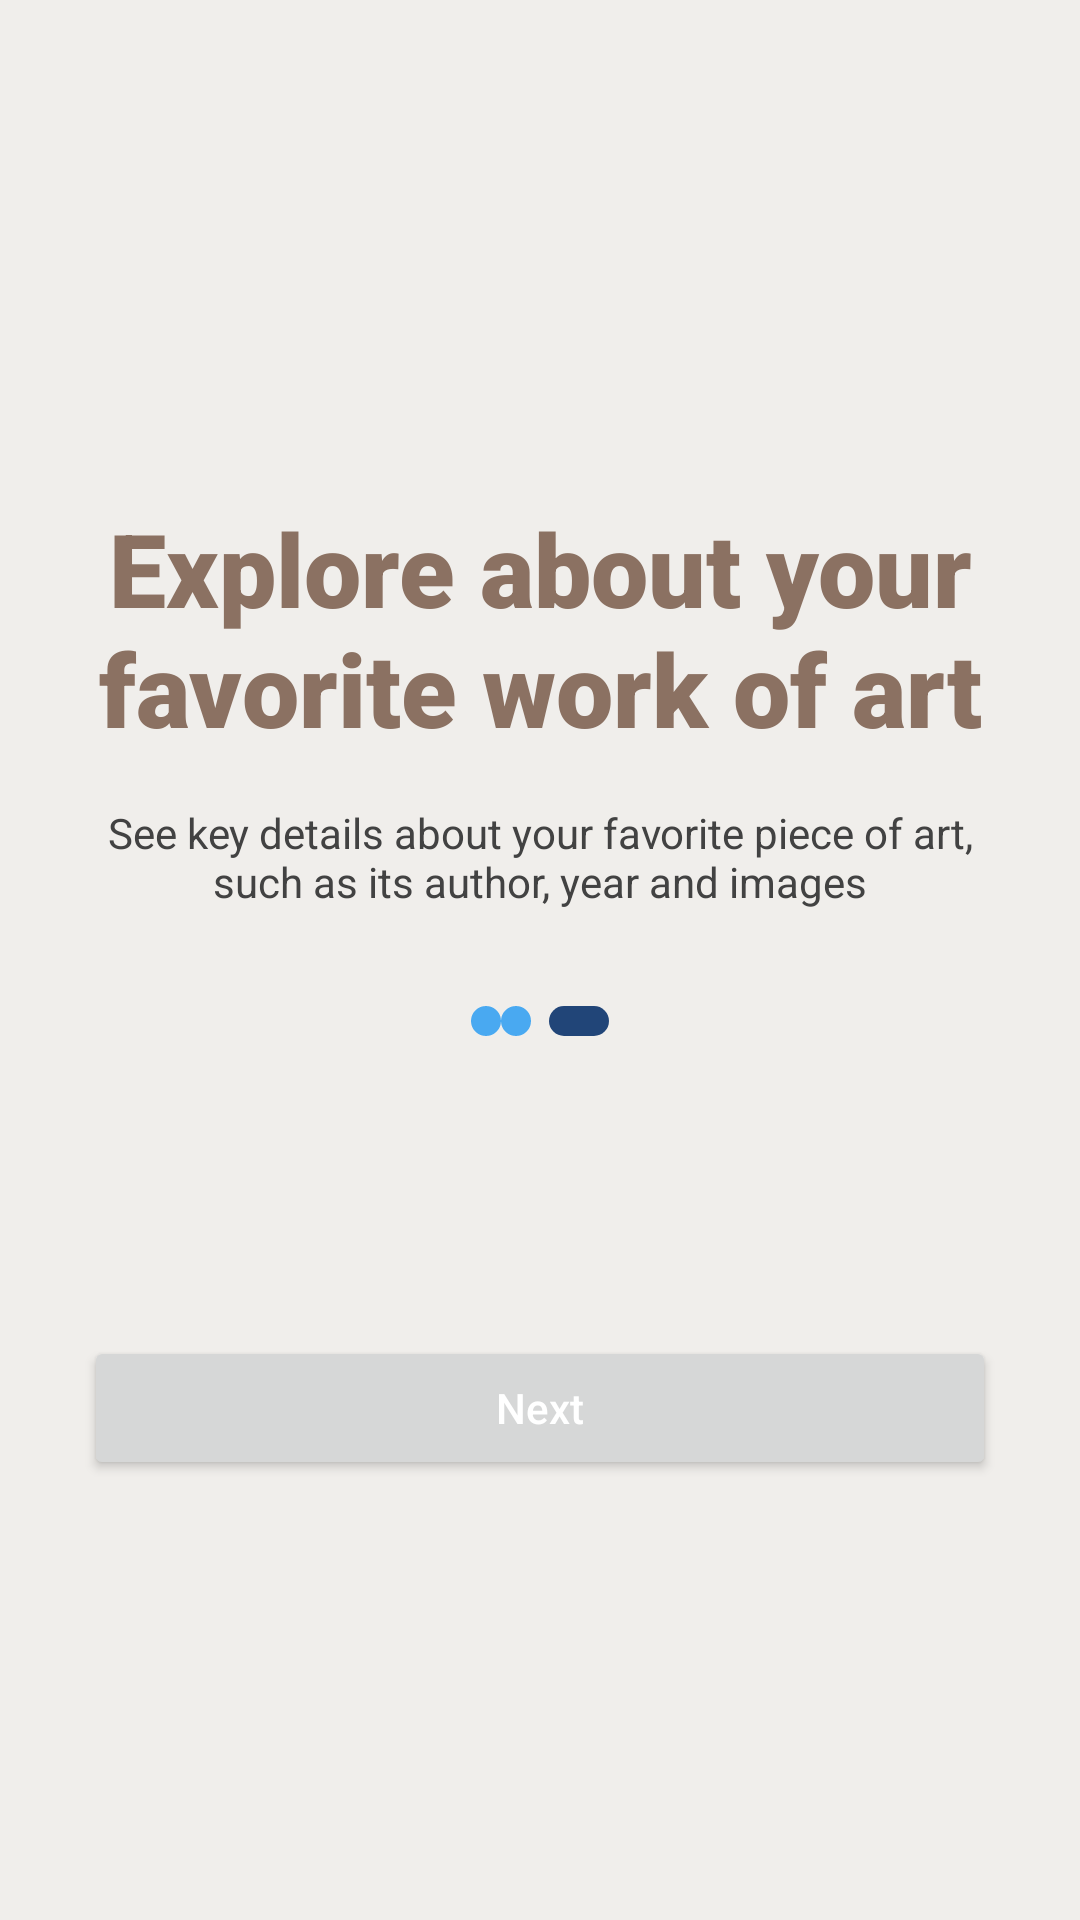

Layout XML and referenced resources for this Android screen:
<!-- AndroidManifest.xml: application theme Theme.TheMetApp -->
<!-- res/layout/onboarding_step_three.xml -->
<?xml version="1.0" encoding="utf-8"?>
<androidx.constraintlayout.widget.ConstraintLayout xmlns:android="http://schemas.android.com/apk/res/android"
    xmlns:tools="http://schemas.android.com/tools"
    android:id="@+id/main"
    android:layout_width="match_parent"
    android:layout_height="match_parent"
    tools:context=".views.OnboardingStepThreePage">


    <LinearLayout
        android:layout_width="match_parent"
        android:layout_height="match_parent"
        android:background="#F0EEEB"
        android:gravity="center"
        android:orientation="vertical"
        android:padding="28dp">


        <TextView
            android:layout_width="wrap_content"
            android:layout_height="wrap_content"
            android:layout_marginTop="20dp"
            android:fontFamily="sans-serif-black"
            android:text="Explore about your favorite work of art"
            android:textAlignment="center"
            android:textColor="#8B7162"
            android:textSize="34sp" />

        <TextView
            android:layout_width="wrap_content"
            android:layout_height="wrap_content"
            android:layout_marginTop="16dp"
            android:text="See key details about your favorite piece of art, such as its author, year and images"
            android:textAlignment="center"
            android:textColor="#424242" />

        <LinearLayout
            android:layout_width="wrap_content"
            android:layout_height="wrap_content"
            android:layout_gravity="center"
            android:layout_marginTop="32dp"
            android:gravity="center"
            android:orientation="horizontal">


            <ImageView
                android:layout_width="10dp"
                android:layout_height="10dp"
                android:src="@drawable/inactive_dot_indicator" />


            <ImageView
                android:layout_width="10dp"
                android:layout_height="10dp"
                android:layout_marginEnd="6dp"
                android:src="@drawable/inactive_dot_indicator" />

            <ImageView
                android:layout_width="20dp"
                android:layout_height="10dp"
                android:src="@drawable/active_dot_indicator" />

        </LinearLayout>

        <Button
            android:id="@+id/btn_navigate_to_home"
            android:layout_width="match_parent"
            android:layout_height="wrap_content"
            android:layout_marginTop="100dp"
            android:fontFamily="sans-serif-medium"
            android:text="Next"
            android:textAllCaps="false"
            android:textColor="#FFFFFF"
            android:typeface="normal" />

    </LinearLayout>


</androidx.constraintlayout.widget.ConstraintLayout>
<!-- resources referenced by this layout -->
<resources>
  <!-- drawable active_dot_indicator (drawable) -->
  <?xml version="1.0" encoding="utf-8"?>
  <shape xmlns:android="http://schemas.android.com/apk/res/android">
      <solid android:color="#214578" />
      <corners android:radius="15dp" />
      <size
          android:width="20dp"
          android:height="10dp" />
  </shape>
  <!-- drawable inactive_dot_indicator (drawable) -->
  <?xml version="1.0" encoding="utf-8"?>
  <shape xmlns:android="http://schemas.android.com/apk/res/android">
      <solid android:color="#49A9F1" />
      <corners android:radius="10dp" />
      <size
          android:width="10dp"
          android:height="10dp" />
  </shape>
  <style name="Theme.TheMetApp" parent="Base.Theme.TheMetApp" />
  <style name="Base.Theme.TheMetApp" parent="Theme.Material3.DayNight.NoActionBar">
          <item name="colorPrimary">#1B61BB</item>
          <item name="colorPrimaryDark">#1B61BB</item>
          <item name="colorAccent">#1B61BB</item>
      </style>
</resources>
